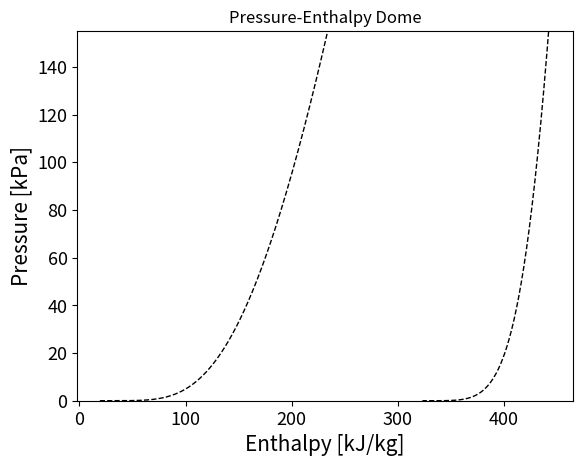
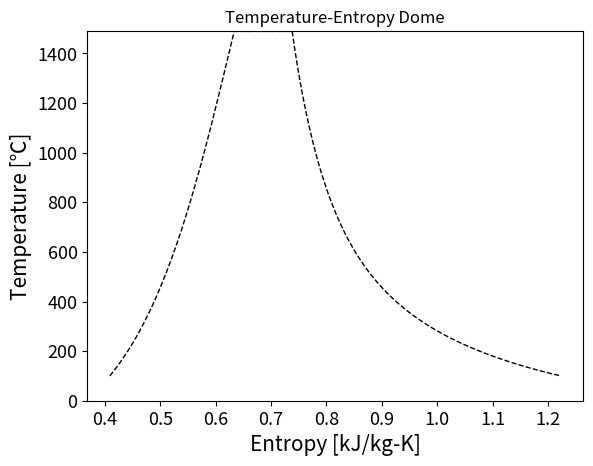

These charts were generated, in order, by the following Python code:
from math import exp, log10

class HG_Props:
    
    @staticmethod
    def TP_sat(T):
        Tcrt = 1764
        Pcrt = 167.0e3 #kPa
        a1 = -4.57618368
        a2 = -1.40726277
        a3 = 2.36263541
        a4 = -31.0889985
        a5 = 58.0183959
        a6 = -27.6304546
        tau = 1-T/Tcrt
        P = Pcrt*exp((Tcrt/T)*(a1*tau+a2*tau**1.89+a3*tau**2+a4*tau**8+a5*tau**8.5+a6*tau**9))
        
        return(P)
    '''
    def TP_sat(T):
        [theta, null] = HG_Props.correct_T(T)
        c1 = 11.257555
        c2 = -3339.202/theta
        c3 = -1.153092*log10(theta)
        c4 = 2.95697e-4*theta
        c5 = -7.4588e-8*theta**2
        c6 = -1.56505e-11*theta**3
        c7 = 3.600*exp(-5360/theta)
        
        P = exp(c1+c2+c3+c4+c5+c6+c7)*101.325/760
        
        return(P)
    '''
    @staticmethod
    def PT_sat(P):
        T_lb = 0.0
        T_ub = 1764
        
        while 1:
            T = 0.5*(T_lb+T_ub)
            P1  = HG_Props.TP_sat(T)
            
            P_err = P-P1
            if P_err < 0:
                T_ub = T
            else:
                T_lb = T
                
            if abs(P_err) < 1.0e-6:
                break
            
        return(T)

    @staticmethod
    def H_liq(T):
        [theta, null] = HG_Props.correct_T(T)
        hl = 7.25939*theta-1.36651e-3*theta**2+8.0906e-7*theta**3-1636.13
        hl = hl*4184.0/200.592
        
        return(hl)
    
    @staticmethod
    def H_gas(T):
        [theta, null] = HG_Props.correct_T(T)
        B = HG_Props.second_virial(T)
        dB = HG_Props.dsecond_virial(T)
        T0 = 629.8818
        [theta0, dthetadT0] = HG_Props.correct_T(T0)
        dB0 = HG_Props.dsecond_virial(T0)
        B0 = HG_Props.second_virial(T0)
        hg = 13648.676+4.96797*theta+2022.0*exp(-7136.5/theta)*(B-theta*dB)+0.2503*B0+15.25*dB0+22.53*(T0-theta0)*(dthetadT0+1)+1.419e4*(dthetadT0-1)+4.97*((T-theta)-(T0-theta0))
        hg = hg*4184.0/200.592
        
        return(hg)
        
    @staticmethod
    def Cp_liq(T):
        [theta,dthetadT] = HG_Props.correct_T(T)
        Cpl = 7.25939-2.73302e-3*theta+2.42718e-6*theta**2-2.294e8/theta**2*exp(-7136.5/theta)+6.55*(dthetadT-1)+44585/theta*exp(-7136.5/theta)
        Cpl = Cpl*4184.0/200.592
                
        return(Cpl)
    
    @staticmethod
    def Cp_gas(T):
        [theta, null] = HG_Props.correct_T(T)
        P = HG_Props.TP_sat(T)*7.50062
        B = HG_Props.second_virial(T)
        dB = HG_Props.dsecond_virial(T)
        ddB = -1310/theta**3*(56.4-B)-655/theta**2*dB
        Cpg = 4.96797-3.186e-5*P*theta*ddB
        Cpg = Cpg*4184.0/200.592
        
        return(Cpg)
    
    @staticmethod
    def S_liq(T):
        [theta, null] = HG_Props.correct_T(T)
        T0 = 629.8818
        [theta0, dthetadT0] = HG_Props.correct_T(T0)
        dB0 = HG_Props.dsecond_virial(T0)
        B0 = HG_Props.second_virial(T0)
        int_term = HG_Props.integral_term(theta)
        sl = 16.71536*log10(theta)-2.73302e-3*theta+1.21359e-6*theta**2-4.511*(7136.5/theta+1)*exp(-7136.5/theta)-22.559734-0.02422*dB0-4.359e-4*B0+6.55*int_term+11.44*log10(T0/theta0)-00.003577*(T0-theta0)*dthetadT0-22.53*(dthetadT0-1)
        sl = sl*4184.0/200.592
        
        return(sl)
    
    @staticmethod
    def S_gas(T):
        [theta, null] = HG_Props.correct_T(T)
        P = HG_Props.TP_sat(T)*7.50062
        dB = HG_Props.dsecond_virial(T)
        sg = 11.439185*log10(theta)-4.575674*log10(P)+26.6702+11.44*log10(T/theta)-3.186e-5*P*dB
        sg = sg*4184.0/200.592
        
        return(sg)
    
    @staticmethod
    def correct_T(T):
        theta = T
        
        while 1:
            f = 0.6381+(1-4.809e-3)*theta+1.1096e-5*theta**2-7.481e-9*theta**3 - T
            dfdtheta = 1-4.809e-3 + 2*1.1096e-5*theta-3*7.481e-9*theta**2
            theta1 = theta - f/dfdtheta
            
            if abs(theta1-theta) < 1.0e-4:
                break
            else:
                theta  = theta1
        
        dthetadT = 1/dfdtheta
        
        return(theta, dthetadT)
    
    @staticmethod
    def second_virial(T):
        [theta, null] = HG_Props.correct_T(T)
        B = 56.4-43.82*exp(655/theta)
        
        return(B)
    
    @staticmethod
    def dsecond_virial(T):
        [theta, null] = HG_Props.correct_T(T)
        B = HG_Props.second_virial(T)
        dB = 655/theta**2*(56.4-B)
        
        return(dB)
    
    @staticmethod
    def integral_term(theta):
        int_term = 0.01107*log10(theta)+0.6381/theta-1.1096e-5*theta+3.7405e-9*theta**2-0.0264958
        
        return(int_term)
    
if __name__ == '__main__':
    
    print(HG_Props.TP_sat(500+273.15))
    import matplotlib.pyplot as plt
    T_dome = [float(t) for t in range(100,1490)]
    s_liq_dome = [HG_Props.S_liq(t+273.15)/1.0e3 for t in T_dome]
    s_gas_dome = [HG_Props.S_gas(t+273.15)/1.0e3 for t in T_dome]
    P_dome = [HG_Props.TP_sat(t+273.15)/1.0e3 for t in T_dome]
    h_liq_dome = [HG_Props.H_liq(t+273.15)/1.0e3 for t in T_dome]
    h_gas_dome = [HG_Props.H_gas(t+273.15)/1.0e3 for t in T_dome]
    
    h_dome_vec = h_liq_dome + h_gas_dome[::-1]
    s_dome_vec = s_liq_dome + s_gas_dome[::-1]
    T_dome_vec = T_dome+T_dome[::-1]
    P_dome_vec = P_dome+P_dome[::-1]
    
    fig_ph, ax_ph = plt.subplots()
    ax_ph.plot(h_dome_vec, P_dome_vec, 'k--', linewidth=1)
    ax_ph.set_xlabel('Enthalpy [kJ/kg]',fontsize = 15)
    ax_ph.set_ylabel('Pressure [kPa]',fontsize = 15)
    ax_ph.set_title('Pressure-Enthalpy Dome')
    ax_ph.set_ylim([0, 155.0])
    ax_ph.tick_params(axis = 'x', labelsize = 13)
    ax_ph.tick_params(axis = 'y', labelsize = 13)
    
    fig_ts, ax_ts = plt.subplots()
    ax_ts.plot(s_dome_vec, T_dome_vec, 'k--', linewidth=1)
    ax_ts.set_xlabel('Entropy [kJ/kg-K]',fontsize = 15)
    ax_ts.set_ylabel('Temperature [℃]',fontsize = 15)
    ax_ts.set_title('Temperature-Entropy Dome')
    ax_ts.set_ylim([0, 1490])
    ax_ts.tick_params(axis = 'x', labelsize = 13)
    ax_ts.tick_params(axis = 'y', labelsize = 13)
    
    fig_ph.savefig('.\Ph_diagram_dome.png',dpi=300)
    fig_ts.savefig('.\Ts_diagram_dome.png',dpi=300)